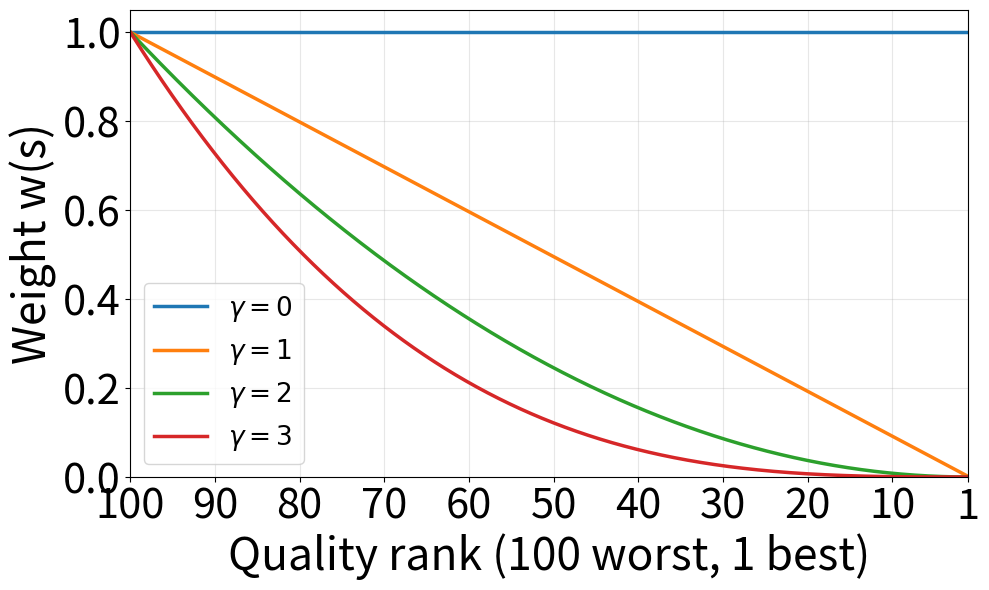

Source code (Python):
#!/usr/bin/env python3
"""Plot weighting functions used in RCE.

This visualizes the weighting rule used in `rce.py`:

	w(s) = (R_H(s) / R) ** alpha

where:
	- R_H(s) is the 1-based harm rank of sample s
	- R is the total number of ranked samples

Run examples:

	python sol4_rce_function.py

	python sol4_rce_function.py \
		--max-rank 100 \
		--alphas 0,10 \
		--out output/sol4_rce_function/sol4_rce_function.pdf
"""

from __future__ import annotations

import argparse
import os

import numpy as np  # type: ignore[reportMissingImports]


DEFAULT_ALPHAS = [0.0, 1.0, 2.0, 3.0]
DEFAULT_MAX_RANK = 1000
DEFAULT_OUT = os.path.join("output", "sol4_rce_function.pdf")

PLOT_FONT_SIZES = {
	"labels": 32,
	"ticks": 30,
	"legend": 19,
}


def weights_for_ranks(ranks: np.ndarray, alpha: float) -> np.ndarray:
	"""Compute weights from ranks using sol4 weighting rule."""
	if ranks.size == 0:
		return np.array([], dtype=float)
	r_total = float(np.max(ranks))
	return np.power(ranks.astype(float) / r_total, float(alpha))


def plot_weighting_function(*, max_rank: int, alphas: list[float], out_path: str) -> str:
	"""Plot w(s) across ranks for all requested alpha values."""
	try:
		import matplotlib.pyplot as plt  # type: ignore[reportMissingImports]
	except Exception as exc:
		raise SystemExit(f"matplotlib is required for plotting: {exc}")

	if max_rank < 1:
		raise ValueError("max_rank must be >= 1")
	if len(alphas) == 0:
		raise ValueError("At least one alpha value is required")

	ranks = np.arange(1, int(max_rank) + 1, dtype=float)
	if max_rank == 1:
		rank_scale_1_to_100 = np.array([1.0], dtype=float)
	else:
		# Map rank index to a common interpretation scale where 1 is best and 100 is worst.
		rank_scale_1_to_100 = 1.0 + 99.0 * (ranks - 1.0) / float(max_rank - 1)

	plt.figure(figsize=(10, 6))
	for alpha in alphas:
		weights = weights_for_ranks(ranks, alpha)
		plt.plot(rank_scale_1_to_100, weights, linewidth=2.5, label=rf"$\gamma={float(alpha):g}$")

	plt.xlabel("Quality rank (100 worst, 1 best)", fontsize=PLOT_FONT_SIZES["labels"])
	plt.ylabel("Weight w(s)", fontsize=PLOT_FONT_SIZES["labels"])
	plt.xlim(100, 1)
	plt.ylim(0, 1.05)
	plt.xticks([100, 90, 80, 70, 60, 50, 40, 30, 20, 10, 1], fontsize=PLOT_FONT_SIZES["ticks"])
	plt.yticks(fontsize=PLOT_FONT_SIZES["ticks"])
	plt.grid(True, alpha=0.3)
	plt.legend(loc="best", fontsize=PLOT_FONT_SIZES["legend"])

	out_path = str(out_path)
	out_dir = os.path.dirname(out_path)
	if out_dir:
		os.makedirs(out_dir, exist_ok=True)

	plt.tight_layout()
	plt.savefig(out_path, dpi=600)
	plt.close()
	return out_path


def _parse_alphas(value: str) -> list[float]:
	vals = [x.strip() for x in str(value).split(",") if x.strip() != ""]
	if len(vals) == 0:
		return list(DEFAULT_ALPHAS)
	return [float(v) for v in vals]


def main() -> None:
	parser = argparse.ArgumentParser(
		description="Plot weighting function used in RCE"
	)
	parser.add_argument(
		"--max-rank",
		type=int,
		default=DEFAULT_MAX_RANK,
		help="Maximum rank R used on x-axis (default: 1000)",
	)
	parser.add_argument(
		"--alphas",
		default=",".join(format(a, "g") for a in DEFAULT_ALPHAS),
		help="Comma-separated gamma values, e.g. 0,1,2,3",
	)
	parser.add_argument(
		"--out",
		default=DEFAULT_OUT,
		help="Output image path (default: output/sol4_rce_function.pdf)",
	)
	args = parser.parse_args()

	alphas = _parse_alphas(args.alphas)
	out_path = plot_weighting_function(
		max_rank=int(args.max_rank),
		alphas=alphas,
		out_path=str(args.out),
	)
	print(f"Saved weighting plot: {out_path}")


if __name__ == "__main__":
	main()
